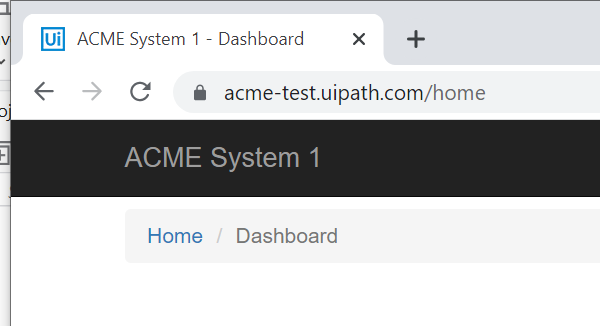
Task: Test Credential
Workflow: Sequence - File download

Step 1: Attach Browser 'chrome.exe ACME' in window 'ACME System 1 - Dashboard' (chrome.exe)

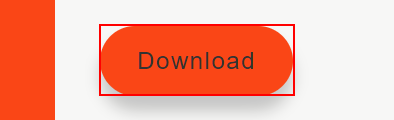
Step 2 [try]: click on the link 'Download' in window 'ACME System 1 - Download Client and Support' (chrome.exe) (repeated 2 times)

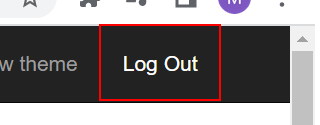
Step 4: click on the link 'Log Out'

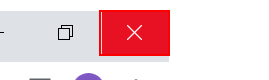
Step 5: click on the push button 'Close' in window 'ACME System 1 - Download Client and Support - Google Chrome' (chrome.exe)
